Labelled photos from "imagenes", an image-classification folder in jdramirez/UCO_ML_AI. The possible labels are: descuento, personas, product.

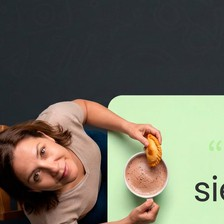
Label: personas

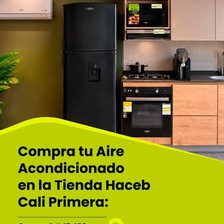
Label: product

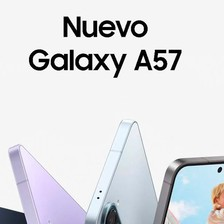
Label: product

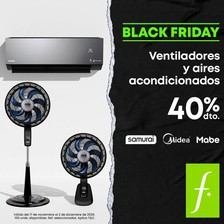
Label: descuento

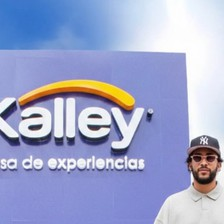
Label: personas

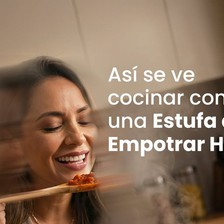
Label: personas
